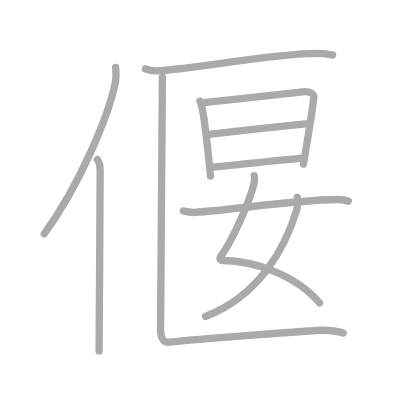
t = 0.00 s
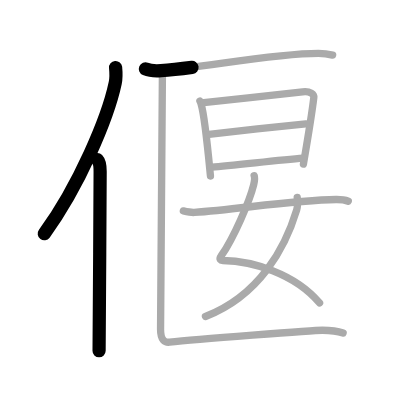
t = 2.25 s
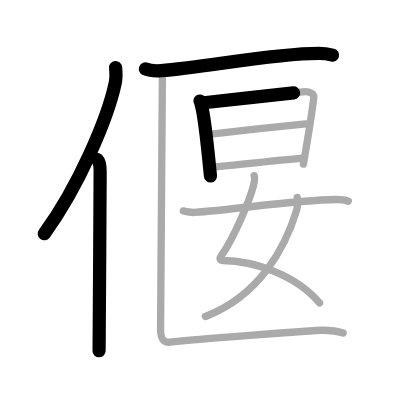
t = 4.50 s
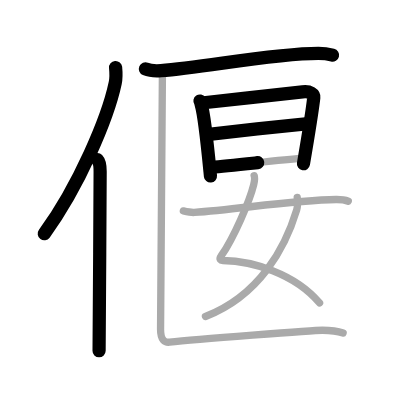
t = 6.50 s
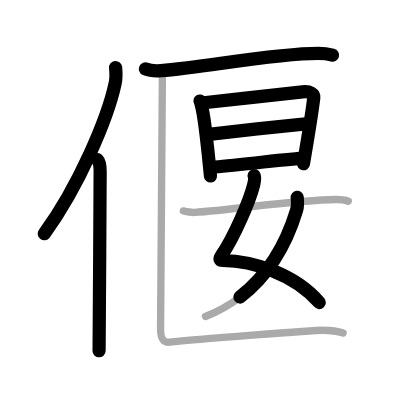
t = 8.75 s
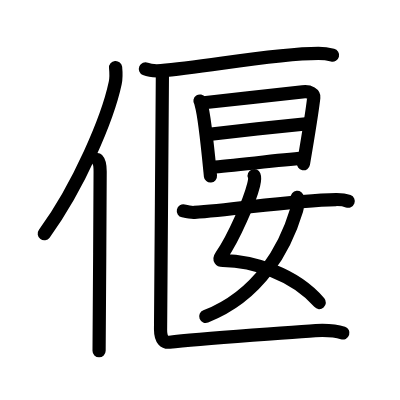
t = 11.00 s

The animated SVG that drew these frames (rendered in a browser with its animation timeline set to each time). Animation: 11 SMIL elements (animate=11); one cycle of 11.00 s.

<?xml version="1.0" standalone="no"?>
<!DOCTYPE svg PUBLIC "-//W3C//DTD SVG 1.1//EN"   "http://www.w3.org/Graphics/SVG/1.1/DTD/svg11.dtd">
<svg width="400px" height="400px"  version="1.1" xmlns="http://www.w3.org/2000/svg">
  <defs>
    <marker id="Triangle" viewBox="0 0 10 10" refX="0" refY="5" markerUnits="strokeWidth" markerWidth="3" style="stroke-opacity:0%;fill:#aaaaaa;" markerHeight="2" orient="auto">
      <path d="M 0 0 L 10 5 L 0 10 z" />
    </marker>
    
    <marker id="Arrow" viewBox="0 0 10 10" refX="5" refY="5" markerUnits="strokeWidth" markerWidth="1.8" style="stroke-opacity:0%;fill:#770000;" markerHeight="2" orient="auto">
      <path d="M 0 4 L 6 4 L 4 1 L 10 5 L 4 9 L 6 6 L 0 6 z" />
        <circle cx="5" cy="5" r="5" />
      </marker>
    
    <marker id="TriangleRed" viewBox="0 0 10 10" refX="0" refY="5" markerUnits="strokeWidth" markerWidth="3" style="stroke-opacity:0%;fill:#CC0000;" markerHeight="2" orient="auto">
      <path d="M 0 0 L 10 5 L 0 10 z" />
    </marker>
    
    <marker id="ArrowRed" viewBox="0 0 10 10" refX="5" refY="5" markerUnits="strokeWidth" markerWidth="1.8" style="stroke-opacity:0%;fill:#CC0000;" markerHeight="2" orient="auto">
      <path d="M 0 4 L 6 4 L 4 1 L 10 5 L 4 9 L 6 6 L 0 6 z" />
        <circle cx="5" cy="5" r="5" />
      </marker>
    
  </defs>
  
  <path style="fill:#ffffff; fill-opacity:100%; fill-rule:evenodd; stroke-width:0;" d="M 0 0 L 400px 0 L 400px 400px L 0 400px L 0 0" />

  <g transform="scale(3.6697247706422 3.6697247706422)">
<path style="fill:none; fill-opacity:0%; fill-rule:evenodd; stroke:#aaaaaa; stroke-opacity:100%; stroke-width: 1.5pt; stroke-linejoin:round; stroke-linecap:round;" d="M31.5 18.39c0.12 1.23 0.21 2.78-0.11 4.29c-2.03 9.57-9.88 28.07-19.34 41.04"></path>
<path style="fill:none; fill-opacity:0%; fill-rule:evenodd; stroke:#aaaaaa; stroke-opacity:100%; stroke-width: 1.5pt; stroke-linejoin:round; stroke-linecap:round;" d="M26.53 43.5c0.59 0.61 0.76 1.97 0.76 3.23c0 13.02-0.29 40.15-0.29 48.9"></path>
<path style="fill:none; fill-opacity:0%; fill-rule:evenodd; stroke:#aaaaaa; stroke-opacity:100%; stroke-width: 1.5pt; stroke-linejoin:round; stroke-linecap:round;" d="M39.63 18.78c1.11 0.47 3.14 0.55 4.25 0.47c11.52-0.79 30.25-4.7 42.88-4.7c1.84 0 2.95 0.23 3.88 0.46"></path>
<path style="fill:none; fill-opacity:0%; fill-rule:evenodd; stroke:#aaaaaa; stroke-opacity:100%; stroke-width: 1.5pt; stroke-linejoin:round; stroke-linecap:round;" d="M54.49 27.54c0.22 0.32 0.22 0.54 0.34 0.95c0.99 3.33 1.91 13.25 2.52 19.47"></path>
<path style="fill:none; fill-opacity:0%; fill-rule:evenodd; stroke:#aaaaaa; stroke-opacity:100%; stroke-width: 1.5pt; stroke-linejoin:round; stroke-linecap:round;" d="M55.52 27.99c7.64-0.84 21.23-2.26 26.93-2.97c2.1-0.26 3.17 0.66 3.06 1.57c-0.39 3.36-1.87 12.51-2.83 18.12"></path>
<path style="fill:none; fill-opacity:0%; fill-rule:evenodd; stroke:#aaaaaa; stroke-opacity:100%; stroke-width: 1.5pt; stroke-linejoin:round; stroke-linecap:round;" d="M56.94 36.61c2.49-0.33 24.34-2.73 26.4-2.87"></path>
<path style="fill:none; fill-opacity:0%; fill-rule:evenodd; stroke:#aaaaaa; stroke-opacity:100%; stroke-width: 1.5pt; stroke-linejoin:round; stroke-linecap:round;" d="M57.76 45.55c5.5-0.36 17.33-1.85 24.92-2.44"></path>
<path style="fill:none; fill-opacity:0%; fill-rule:evenodd; stroke:#aaaaaa; stroke-opacity:100%; stroke-width: 1.5pt; stroke-linejoin:round; stroke-linecap:round;" d="M69.26 47.87c0.28 0.71 0.08 1.61-0.14 2.5c-1.08 4.34-5.35 14.32-8.81 19.31c-0.75 1.08-0.16 1.3 0.42 1.31c8.03 0.12 19.53 3.52 26.35 11.55"></path>
<path style="fill:none; fill-opacity:0%; fill-rule:evenodd; stroke:#aaaaaa; stroke-opacity:100%; stroke-width: 1.5pt; stroke-linejoin:round; stroke-linecap:round;" d="M80.99 53.8c0.07 0.7 0.16 2.42-0.15 3.43C77.75 67.5 70.75 80.5 55.99 86.25"></path>
<path style="fill:none; fill-opacity:0%; fill-rule:evenodd; stroke:#aaaaaa; stroke-opacity:100%; stroke-width: 1.5pt; stroke-linejoin:round; stroke-linecap:round;" d="M49.96 57.48c1.18 0.27 2.43 0.46 2.99 0.41c11.9-0.86 27.27-3.4 38.63-3.52c0.94-0.01 2.56 0.17 3.32 0.47"></path>
<path style="fill:none; fill-opacity:0%; fill-rule:evenodd; stroke:#aaaaaa; stroke-opacity:100%; stroke-width: 1.5pt; stroke-linejoin:round; stroke-linecap:round;" d="M44.25 21c0 4-0.5 65-0.5 68.75c0 3 1.2 3.63 2.44 3.5C53.26 92.5 85.55 90 87.84 90c2.3 0 4.24 0.25 5.66 0.75"></path>

<path style="fill:none; fill-opacity:0%; fill-rule:evenodd; stroke:#000000; stroke-opacity:100%; stroke-width: 2.7pt; stroke-linejoin:round; stroke-linecap:round;" d="M31.5 18.39c0.12 1.23 0.21 2.78-0.11 4.29c-2.03 9.57-9.88 28.07-19.34 41.04" pathLength="100" stroke-dashoffset="100" stroke-dasharray="100 105"><animate id="dashAnim1" attributeName="stroke-dashoffset" from="100" to="0" dur="1s" calcMode="linear" fill="freeze"/></path>
<path style="fill:none; fill-opacity:0%; fill-rule:evenodd; stroke:#000000; stroke-opacity:100%; stroke-width: 2.7pt; stroke-linejoin:round; stroke-linecap:round;" d="M26.53 43.5c0.59 0.61 0.76 1.97 0.76 3.23c0 13.02-0.29 40.15-0.29 48.9" pathLength="100" stroke-dashoffset="100" stroke-dasharray="100 105"><animate id="dashAnim2" attributeName="stroke-dashoffset" from="100" to="0" dur="1s" calcMode="linear" begin="dashAnim1.end" fill="freeze"/></path>
<path style="fill:none; fill-opacity:0%; fill-rule:evenodd; stroke:#000000; stroke-opacity:100%; stroke-width: 2.7pt; stroke-linejoin:round; stroke-linecap:round;" d="M39.63 18.78c1.11 0.47 3.14 0.55 4.25 0.47c11.52-0.79 30.25-4.7 42.88-4.7c1.84 0 2.95 0.23 3.88 0.46" pathLength="100" stroke-dashoffset="100" stroke-dasharray="100 105"><animate id="dashAnim3" attributeName="stroke-dashoffset" from="100" to="0" dur="1s" calcMode="linear" begin="dashAnim2.end" fill="freeze"/></path>
<path style="fill:none; fill-opacity:0%; fill-rule:evenodd; stroke:#000000; stroke-opacity:100%; stroke-width: 2.7pt; stroke-linejoin:round; stroke-linecap:round;" d="M54.49 27.54c0.22 0.32 0.22 0.54 0.34 0.95c0.99 3.33 1.91 13.25 2.52 19.47" pathLength="100" stroke-dashoffset="100" stroke-dasharray="100 105"><animate id="dashAnim4" attributeName="stroke-dashoffset" from="100" to="0" dur="1s" calcMode="linear" begin="dashAnim3.end" fill="freeze"/></path>
<path style="fill:none; fill-opacity:0%; fill-rule:evenodd; stroke:#000000; stroke-opacity:100%; stroke-width: 2.7pt; stroke-linejoin:round; stroke-linecap:round;" d="M55.52 27.99c7.64-0.84 21.23-2.26 26.93-2.97c2.1-0.26 3.17 0.66 3.06 1.57c-0.39 3.36-1.87 12.51-2.83 18.12" pathLength="100" stroke-dashoffset="100" stroke-dasharray="100 105"><animate id="dashAnim5" attributeName="stroke-dashoffset" from="100" to="0" dur="1s" calcMode="linear" begin="dashAnim4.end" fill="freeze"/></path>
<path style="fill:none; fill-opacity:0%; fill-rule:evenodd; stroke:#000000; stroke-opacity:100%; stroke-width: 2.7pt; stroke-linejoin:round; stroke-linecap:round;" d="M56.94 36.61c2.49-0.33 24.34-2.73 26.4-2.87" pathLength="100" stroke-dashoffset="100" stroke-dasharray="100 105"><animate id="dashAnim6" attributeName="stroke-dashoffset" from="100" to="0" dur="1s" calcMode="linear" begin="dashAnim5.end" fill="freeze"/></path>
<path style="fill:none; fill-opacity:0%; fill-rule:evenodd; stroke:#000000; stroke-opacity:100%; stroke-width: 2.7pt; stroke-linejoin:round; stroke-linecap:round;" d="M57.76 45.55c5.5-0.36 17.33-1.85 24.92-2.44" pathLength="100" stroke-dashoffset="100" stroke-dasharray="100 105"><animate id="dashAnim7" attributeName="stroke-dashoffset" from="100" to="0" dur="1s" calcMode="linear" begin="dashAnim6.end" fill="freeze"/></path>
<path style="fill:none; fill-opacity:0%; fill-rule:evenodd; stroke:#000000; stroke-opacity:100%; stroke-width: 2.7pt; stroke-linejoin:round; stroke-linecap:round;" d="M69.26 47.87c0.28 0.71 0.08 1.61-0.14 2.5c-1.08 4.34-5.35 14.32-8.81 19.31c-0.75 1.08-0.16 1.3 0.42 1.31c8.03 0.12 19.53 3.52 26.35 11.55" pathLength="100" stroke-dashoffset="100" stroke-dasharray="100 105"><animate id="dashAnim8" attributeName="stroke-dashoffset" from="100" to="0" dur="1s" calcMode="linear" begin="dashAnim7.end" fill="freeze"/></path>
<path style="fill:none; fill-opacity:0%; fill-rule:evenodd; stroke:#000000; stroke-opacity:100%; stroke-width: 2.7pt; stroke-linejoin:round; stroke-linecap:round;" d="M80.99 53.8c0.07 0.7 0.16 2.42-0.15 3.43C77.75 67.5 70.75 80.5 55.99 86.25" pathLength="100" stroke-dashoffset="100" stroke-dasharray="100 105"><animate id="dashAnim9" attributeName="stroke-dashoffset" from="100" to="0" dur="1s" calcMode="linear" begin="dashAnim8.end" fill="freeze"/></path>
<path style="fill:none; fill-opacity:0%; fill-rule:evenodd; stroke:#000000; stroke-opacity:100%; stroke-width: 2.7pt; stroke-linejoin:round; stroke-linecap:round;" d="M49.96 57.48c1.18 0.27 2.43 0.46 2.99 0.41c11.9-0.86 27.27-3.4 38.63-3.52c0.94-0.01 2.56 0.17 3.32 0.47" pathLength="100" stroke-dashoffset="100" stroke-dasharray="100 105"><animate id="dashAnim10" attributeName="stroke-dashoffset" from="100" to="0" dur="1s" calcMode="linear" begin="dashAnim9.end" fill="freeze"/></path>
<path style="fill:none; fill-opacity:0%; fill-rule:evenodd; stroke:#000000; stroke-opacity:100%; stroke-width: 2.7pt; stroke-linejoin:round; stroke-linecap:round;" d="M44.25 21c0 4-0.5 65-0.5 68.75c0 3 1.2 3.63 2.44 3.5C53.26 92.5 85.55 90 87.84 90c2.3 0 4.24 0.25 5.66 0.75" pathLength="100" stroke-dashoffset="100" stroke-dasharray="100 105"><animate id="dashAnim11" attributeName="stroke-dashoffset" from="100" to="0" dur="1s" calcMode="linear" begin="dashAnim10.end" fill="freeze"/></path>

</g>

</svg>  
          
